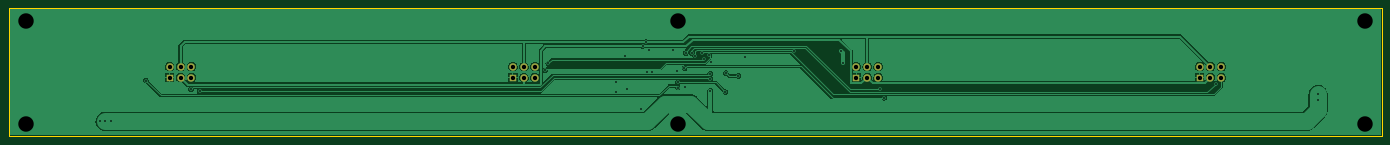
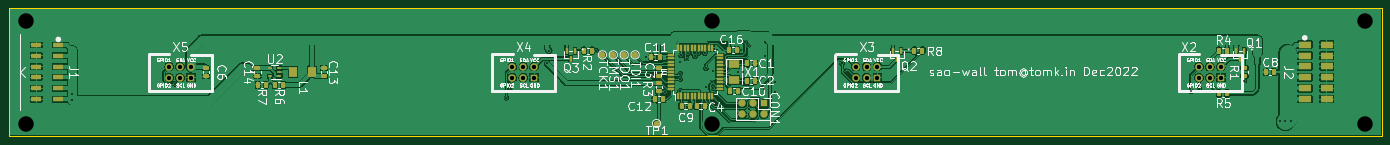
Circuit board: 10 layer files. Board 320.0 x 30.0 mm.
- bottom_copper: sao-wall-B_Cu.gbl (351144 bytes)
- bottom_mask: sao-wall-B_Mask.gbs (7290 bytes)
- paste: sao-wall-B_Paste.gbp (6137 bytes)
- bottom_silk: sao-wall-B_Silkscreen.gbo (68563 bytes)
- outline: sao-wall-Edge_Cuts.gm1 (717 bytes)
- top_copper: sao-wall-F_Cu.gtl (107738 bytes)
- top_mask: sao-wall-F_Mask.gts (1395 bytes)
- paste: sao-wall-F_Paste.gtp (545 bytes)
- top_silk: sao-wall-F_Silkscreen.gto (546 bytes)
- drill: sao-wall.drl (1593 bytes)

=== bottom_copper: sao-wall-B_Cu.gbl (351144 bytes, source omitted) ===
=== bottom_mask: sao-wall-B_Mask.gbs (7290 bytes, source omitted) ===
=== paste: sao-wall-B_Paste.gbp ===
G04 #@! TF.GenerationSoftware,KiCad,Pcbnew,6.0.9-8da3e8f707~117~ubuntu22.04.1*
G04 #@! TF.CreationDate,2022-12-24T15:34:04-08:00*
G04 #@! TF.ProjectId,sao-wall,73616f2d-7761-46c6-9c2e-6b696361645f,rev?*
G04 #@! TF.SameCoordinates,Original*
G04 #@! TF.FileFunction,Paste,Bot*
G04 #@! TF.FilePolarity,Positive*
%FSLAX46Y46*%
G04 Gerber Fmt 4.6, Leading zero omitted, Abs format (unit mm)*
G04 Created by KiCad (PCBNEW 6.0.9-8da3e8f707~117~ubuntu22.04.1) date 2022-12-24 15:34:04*
%MOMM*%
%LPD*%
G01*
G04 APERTURE LIST*
G04 Aperture macros list*
%AMRoundRect*
0 Rectangle with rounded corners*
0 $1 Rounding radius*
0 $2 $3 $4 $5 $6 $7 $8 $9 X,Y pos of 4 corners*
0 Add a 4 corners polygon primitive as box body*
4,1,4,$2,$3,$4,$5,$6,$7,$8,$9,$2,$3,0*
0 Add four circle primitives for the rounded corners*
1,1,$1+$1,$2,$3*
1,1,$1+$1,$4,$5*
1,1,$1+$1,$6,$7*
1,1,$1+$1,$8,$9*
0 Add four rect primitives between the rounded corners*
20,1,$1+$1,$2,$3,$4,$5,0*
20,1,$1+$1,$4,$5,$6,$7,0*
20,1,$1+$1,$6,$7,$8,$9,0*
20,1,$1+$1,$8,$9,$2,$3,0*%
G04 Aperture macros list end*
%ADD10R,1.500000X0.550000*%
%ADD11R,0.550000X1.500000*%
%ADD12R,0.568000X1.309599*%
%ADD13RoundRect,0.243750X-0.243750X-0.456250X0.243750X-0.456250X0.243750X0.456250X-0.243750X0.456250X0*%
%ADD14O,1.700000X1.700000*%
%ADD15R,1.700000X1.700000*%
%ADD16RoundRect,0.243750X0.243750X0.456250X-0.243750X0.456250X-0.243750X-0.456250X0.243750X-0.456250X0*%
%ADD17R,2.400000X2.000000*%
%ADD18R,1.060000X0.650000*%
%ADD19RoundRect,0.243750X-0.456250X0.243750X-0.456250X-0.243750X0.456250X-0.243750X0.456250X0.243750X0*%
%ADD20RoundRect,0.243750X0.456250X-0.243750X0.456250X0.243750X-0.456250X0.243750X-0.456250X-0.243750X0*%
%ADD21R,1.900000X2.500000*%
%ADD22R,3.000000X1.500000*%
%ADD23R,2.540000X1.016000*%
G04 APERTURE END LIST*
D10*
G04 #@! TO.C,U1*
X165700000Y-19000000D03*
X165700000Y-18200000D03*
X165700000Y-17400000D03*
X165700000Y-16600000D03*
X165700000Y-15800000D03*
X165700000Y-15000000D03*
X165700000Y-14200000D03*
X165700000Y-13400000D03*
X165700000Y-12600000D03*
X165700000Y-11800000D03*
X165700000Y-11000000D03*
D11*
X164000000Y-9300000D03*
X163200000Y-9300000D03*
X162400000Y-9300000D03*
X161600000Y-9300000D03*
X160800000Y-9300000D03*
X160000000Y-9300000D03*
X159200000Y-9300000D03*
X158400000Y-9300000D03*
X157600000Y-9300000D03*
X156800000Y-9300000D03*
X156000000Y-9300000D03*
D10*
X154300000Y-11000000D03*
X154300000Y-11800000D03*
X154300000Y-12600000D03*
X154300000Y-13400000D03*
X154300000Y-14200000D03*
X154300000Y-15000000D03*
X154300000Y-15800000D03*
X154300000Y-16600000D03*
X154300000Y-17400000D03*
X154300000Y-18200000D03*
X154300000Y-19000000D03*
D11*
X156000000Y-20700000D03*
X156800000Y-20700000D03*
X157600000Y-20700000D03*
X158400000Y-20700000D03*
X159200000Y-20700000D03*
X160000000Y-20700000D03*
X160800000Y-20700000D03*
X161600000Y-20700000D03*
X162400000Y-20700000D03*
X163200000Y-20700000D03*
X164000000Y-20700000D03*
G04 #@! TD*
D12*
G04 #@! TO.C,Q3*
X188047500Y-10054800D03*
X189952500Y-10054800D03*
X189000000Y-11847250D03*
G04 #@! TD*
G04 #@! TO.C,Q2*
X112047500Y-10054800D03*
X113952500Y-10054800D03*
X113000000Y-11847250D03*
G04 #@! TD*
G04 #@! TO.C,Q1*
X32047500Y-10054800D03*
X33952500Y-10054800D03*
X33000000Y-11847250D03*
G04 #@! TD*
D13*
G04 #@! TO.C,R8*
X108937500Y-10000000D03*
X107062500Y-10000000D03*
G04 #@! TD*
D14*
G04 #@! TO.C,CON1*
X149055000Y-24840000D03*
X149055000Y-22300000D03*
X146515000Y-24840000D03*
X146515000Y-22300000D03*
X143975000Y-24840000D03*
D15*
X143975000Y-22300000D03*
G04 #@! TD*
D16*
G04 #@! TO.C,C16*
X152187500Y-9775000D03*
X150312500Y-9775000D03*
G04 #@! TD*
D17*
G04 #@! TO.C,X1*
X151000000Y-16850000D03*
X151000000Y-13150000D03*
G04 #@! TD*
D18*
G04 #@! TO.C,U2*
X259100000Y-15950000D03*
X259100000Y-14050000D03*
X256900000Y-14050000D03*
X256900000Y-15000000D03*
X256900000Y-15950000D03*
G04 #@! TD*
D13*
G04 #@! TO.C,R7*
X261937500Y-18000000D03*
X260062500Y-18000000D03*
G04 #@! TD*
G04 #@! TO.C,R6*
X257937500Y-18000000D03*
X256062500Y-18000000D03*
G04 #@! TD*
G04 #@! TO.C,R5*
X37937500Y-20000000D03*
X36062500Y-20000000D03*
G04 #@! TD*
G04 #@! TO.C,R4*
X37937500Y-10000000D03*
X36062500Y-10000000D03*
G04 #@! TD*
D19*
G04 #@! TO.C,R3*
X168500000Y-19437500D03*
X168500000Y-17562500D03*
G04 #@! TD*
D13*
G04 #@! TO.C,R2*
X185937500Y-10000000D03*
X184062500Y-10000000D03*
G04 #@! TD*
D20*
G04 #@! TO.C,R1*
X32000000Y-14062500D03*
X32000000Y-15937500D03*
G04 #@! TD*
D21*
G04 #@! TO.C,L1*
X249300000Y-15000000D03*
X253700000Y-15000000D03*
G04 #@! TD*
D22*
G04 #@! TO.C,J2*
X12820000Y-21325000D03*
X17900000Y-21325000D03*
X12820000Y-18785000D03*
X17900000Y-18785000D03*
X12820000Y-16245000D03*
X17900000Y-16245000D03*
X12820000Y-13705000D03*
X17900000Y-13705000D03*
X12820000Y-11165000D03*
X17900000Y-11165000D03*
X12820000Y-8625000D03*
X17900000Y-8625000D03*
G04 #@! TD*
D23*
G04 #@! TO.C,J1*
X308460000Y-21350000D03*
X313540000Y-21350000D03*
X308460000Y-18810000D03*
X313540000Y-18810000D03*
X308460000Y-16270000D03*
X313540000Y-16270000D03*
X308460000Y-13730000D03*
X313540000Y-13730000D03*
X308460000Y-11190000D03*
X313540000Y-11190000D03*
X308460000Y-8650000D03*
X313540000Y-8650000D03*
G04 #@! TD*
D20*
G04 #@! TO.C,C14*
X262000000Y-14062500D03*
X262000000Y-15937500D03*
G04 #@! TD*
G04 #@! TO.C,C13*
X246500000Y-14062500D03*
X246500000Y-15937500D03*
G04 #@! TD*
D13*
G04 #@! TO.C,C12*
X169437500Y-21375000D03*
X167562500Y-21375000D03*
G04 #@! TD*
G04 #@! TO.C,C11*
X170187500Y-11500000D03*
X168312500Y-11500000D03*
G04 #@! TD*
D16*
G04 #@! TO.C,C10*
X150062500Y-19500000D03*
X151937500Y-19500000D03*
G04 #@! TD*
G04 #@! TO.C,C9*
X161312500Y-22875000D03*
X163187500Y-22875000D03*
G04 #@! TD*
D13*
G04 #@! TO.C,C8*
X27017500Y-15000000D03*
X25142500Y-15000000D03*
G04 #@! TD*
D19*
G04 #@! TO.C,C6*
X274000000Y-15937500D03*
X274000000Y-14062500D03*
G04 #@! TD*
D16*
G04 #@! TO.C,C4*
X157812500Y-22875000D03*
X159687500Y-22875000D03*
G04 #@! TD*
D19*
G04 #@! TO.C,C3*
X168500000Y-15937500D03*
X168500000Y-14062500D03*
G04 #@! TD*
D16*
G04 #@! TO.C,C2*
X146062500Y-17000000D03*
X147937500Y-17000000D03*
G04 #@! TD*
G04 #@! TO.C,C1*
X146062500Y-13000000D03*
X147937500Y-13000000D03*
G04 #@! TD*
M02*

=== bottom_silk: sao-wall-B_Silkscreen.gbo (68563 bytes, source omitted) ===
=== outline: sao-wall-Edge_Cuts.gm1 ===
G04 #@! TF.GenerationSoftware,KiCad,Pcbnew,6.0.9-8da3e8f707~117~ubuntu22.04.1*
G04 #@! TF.CreationDate,2022-12-24T15:34:04-08:00*
G04 #@! TF.ProjectId,sao-wall,73616f2d-7761-46c6-9c2e-6b696361645f,rev?*
G04 #@! TF.SameCoordinates,Original*
G04 #@! TF.FileFunction,Profile,NP*
%FSLAX46Y46*%
G04 Gerber Fmt 4.6, Leading zero omitted, Abs format (unit mm)*
G04 Created by KiCad (PCBNEW 6.0.9-8da3e8f707~117~ubuntu22.04.1) date 2022-12-24 15:34:04*
%MOMM*%
%LPD*%
G01*
G04 APERTURE LIST*
G04 #@! TA.AperFunction,Profile*
%ADD10C,0.050000*%
G04 #@! TD*
G04 APERTURE END LIST*
D10*
X0Y-30000000D02*
X0Y0D01*
X320000000Y-30000000D02*
X0Y-30000000D01*
X320000000Y0D02*
X320000000Y-30000000D01*
X0Y0D02*
X320000000Y0D01*
M02*

=== top_copper: sao-wall-F_Cu.gtl (107738 bytes, source omitted) ===
=== top_mask: sao-wall-F_Mask.gts ===
G04 #@! TF.GenerationSoftware,KiCad,Pcbnew,6.0.9-8da3e8f707~117~ubuntu22.04.1*
G04 #@! TF.CreationDate,2022-12-24T15:34:04-08:00*
G04 #@! TF.ProjectId,sao-wall,73616f2d-7761-46c6-9c2e-6b696361645f,rev?*
G04 #@! TF.SameCoordinates,Original*
G04 #@! TF.FileFunction,Soldermask,Top*
G04 #@! TF.FilePolarity,Negative*
%FSLAX46Y46*%
G04 Gerber Fmt 4.6, Leading zero omitted, Abs format (unit mm)*
G04 Created by KiCad (PCBNEW 6.0.9-8da3e8f707~117~ubuntu22.04.1) date 2022-12-24 15:34:04*
%MOMM*%
%LPD*%
G01*
G04 APERTURE LIST*
%ADD10R,1.727200X1.727200*%
%ADD11O,1.727200X1.727200*%
%ADD12C,1.727200*%
G04 APERTURE END LIST*
D10*
G04 #@! TO.C,X5*
X277520000Y-16290000D03*
D11*
X277520000Y-13750000D03*
X280060000Y-16290000D03*
X280060000Y-13750000D03*
D12*
X282600000Y-16290000D03*
X282600000Y-13750000D03*
G04 #@! TD*
D10*
G04 #@! TO.C,X3*
X117520000Y-16290000D03*
D11*
X117520000Y-13750000D03*
X120060000Y-16290000D03*
X120060000Y-13750000D03*
D12*
X122600000Y-16290000D03*
X122600000Y-13750000D03*
G04 #@! TD*
D10*
G04 #@! TO.C,X2*
X37520000Y-16290000D03*
D11*
X37520000Y-13750000D03*
X40060000Y-16290000D03*
X40060000Y-13750000D03*
D12*
X42600000Y-16290000D03*
X42600000Y-13750000D03*
G04 #@! TD*
D10*
G04 #@! TO.C,X4*
X197520000Y-16290000D03*
D11*
X197520000Y-13750000D03*
X200060000Y-16290000D03*
X200060000Y-13750000D03*
D12*
X202600000Y-16290000D03*
X202600000Y-13750000D03*
G04 #@! TD*
M02*

=== paste: sao-wall-F_Paste.gtp ===
G04 #@! TF.GenerationSoftware,KiCad,Pcbnew,6.0.9-8da3e8f707~117~ubuntu22.04.1*
G04 #@! TF.CreationDate,2022-12-24T15:34:04-08:00*
G04 #@! TF.ProjectId,sao-wall,73616f2d-7761-46c6-9c2e-6b696361645f,rev?*
G04 #@! TF.SameCoordinates,Original*
G04 #@! TF.FileFunction,Paste,Top*
G04 #@! TF.FilePolarity,Positive*
%FSLAX46Y46*%
G04 Gerber Fmt 4.6, Leading zero omitted, Abs format (unit mm)*
G04 Created by KiCad (PCBNEW 6.0.9-8da3e8f707~117~ubuntu22.04.1) date 2022-12-24 15:34:04*
%MOMM*%
%LPD*%
G01*
G04 APERTURE LIST*
G04 APERTURE END LIST*
M02*

=== top_silk: sao-wall-F_Silkscreen.gto ===
G04 #@! TF.GenerationSoftware,KiCad,Pcbnew,6.0.9-8da3e8f707~117~ubuntu22.04.1*
G04 #@! TF.CreationDate,2022-12-24T15:34:04-08:00*
G04 #@! TF.ProjectId,sao-wall,73616f2d-7761-46c6-9c2e-6b696361645f,rev?*
G04 #@! TF.SameCoordinates,Original*
G04 #@! TF.FileFunction,Legend,Top*
G04 #@! TF.FilePolarity,Positive*
%FSLAX46Y46*%
G04 Gerber Fmt 4.6, Leading zero omitted, Abs format (unit mm)*
G04 Created by KiCad (PCBNEW 6.0.9-8da3e8f707~117~ubuntu22.04.1) date 2022-12-24 15:34:04*
%MOMM*%
%LPD*%
G01*
G04 APERTURE LIST*
G04 APERTURE END LIST*
M02*

=== drill: sao-wall.drl ===
M48
; DRILL file {KiCad 6.0.9-8da3e8f707~117~ubuntu22.04.1} date Sat 24 Dec 2022 03:34:02 PM
; FORMAT={-:-/ absolute / metric / decimal}
; #@! TF.CreationDate,2022-12-24T15:34:02-08:00
; #@! TF.GenerationSoftware,Kicad,Pcbnew,6.0.9-8da3e8f707~117~ubuntu22.04.1
; #@! TF.FileFunction,MixedPlating,1,2
FMAT,2
METRIC
; #@! TA.AperFunction,Plated,PTH,ViaDrill
T1C0.400
; #@! TA.AperFunction,Plated,PTH,ComponentDrill
T2C1.016
; #@! TA.AperFunction,Plated,PTH,ViaDrill
T3C3.600
%
G90
G05
T1
X21.25Y-26.5
X22.5Y-26.5
X23.75Y-26.5
X32.0Y-17.0
X42.5Y-19.0
X44.5Y-19.5
X125.012Y-14.612
X125.75Y-13.0
X141.45Y-17.375
X141.45Y-19.575
X143.75Y-11.25
X144.0Y-19.0
X147.45Y-23.575
X147.725Y-8.946
X148.425Y-8.0
X148.75Y-15.0
X149.25Y-9.975
X150.0Y-15.0
X154.848Y-9.851
X155.85Y-14.775
X155.925Y-18.613
X156.0Y-17.375
X157.5Y-14.125
X157.575Y-18.377
X157.75Y-10.625
X159.25Y-10.625
X160.0Y-11.375
X161.675Y-10.635
X162.0Y-11.875
X163.25Y-11.125
X163.5Y-15.375
X163.5Y-16.625
X163.5Y-19.375
X163.65Y-12.775
X167.0Y-19.625
X167.113Y-15.205
X170.08Y-15.93
X171.5Y-11.5
X183.0Y-10.058
X194.0Y-10.0
X194.5Y-13.0
X203.0Y-19.0
X204.0Y-21.0
X281.25Y-17.75
X305.13Y-20.22
X305.13Y-21.42
T2
X37.52Y-13.75
X37.52Y-16.29
X40.06Y-13.75
X40.06Y-16.29
X42.6Y-13.75
X42.6Y-16.29
X117.52Y-13.75
X117.52Y-16.29
X120.06Y-13.75
X120.06Y-16.29
X122.6Y-13.75
X122.6Y-16.29
X197.52Y-13.75
X197.52Y-16.29
X200.06Y-13.75
X200.06Y-16.29
X202.6Y-13.75
X202.6Y-16.29
X277.52Y-13.75
X277.52Y-16.29
X280.06Y-13.75
X280.06Y-16.29
X282.6Y-13.75
X282.6Y-16.29
T3
X4.0Y-3.0
X4.0Y-27.0
X156.0Y-3.0
X156.0Y-27.0
X316.0Y-3.0
X316.0Y-27.0
T0
M30
